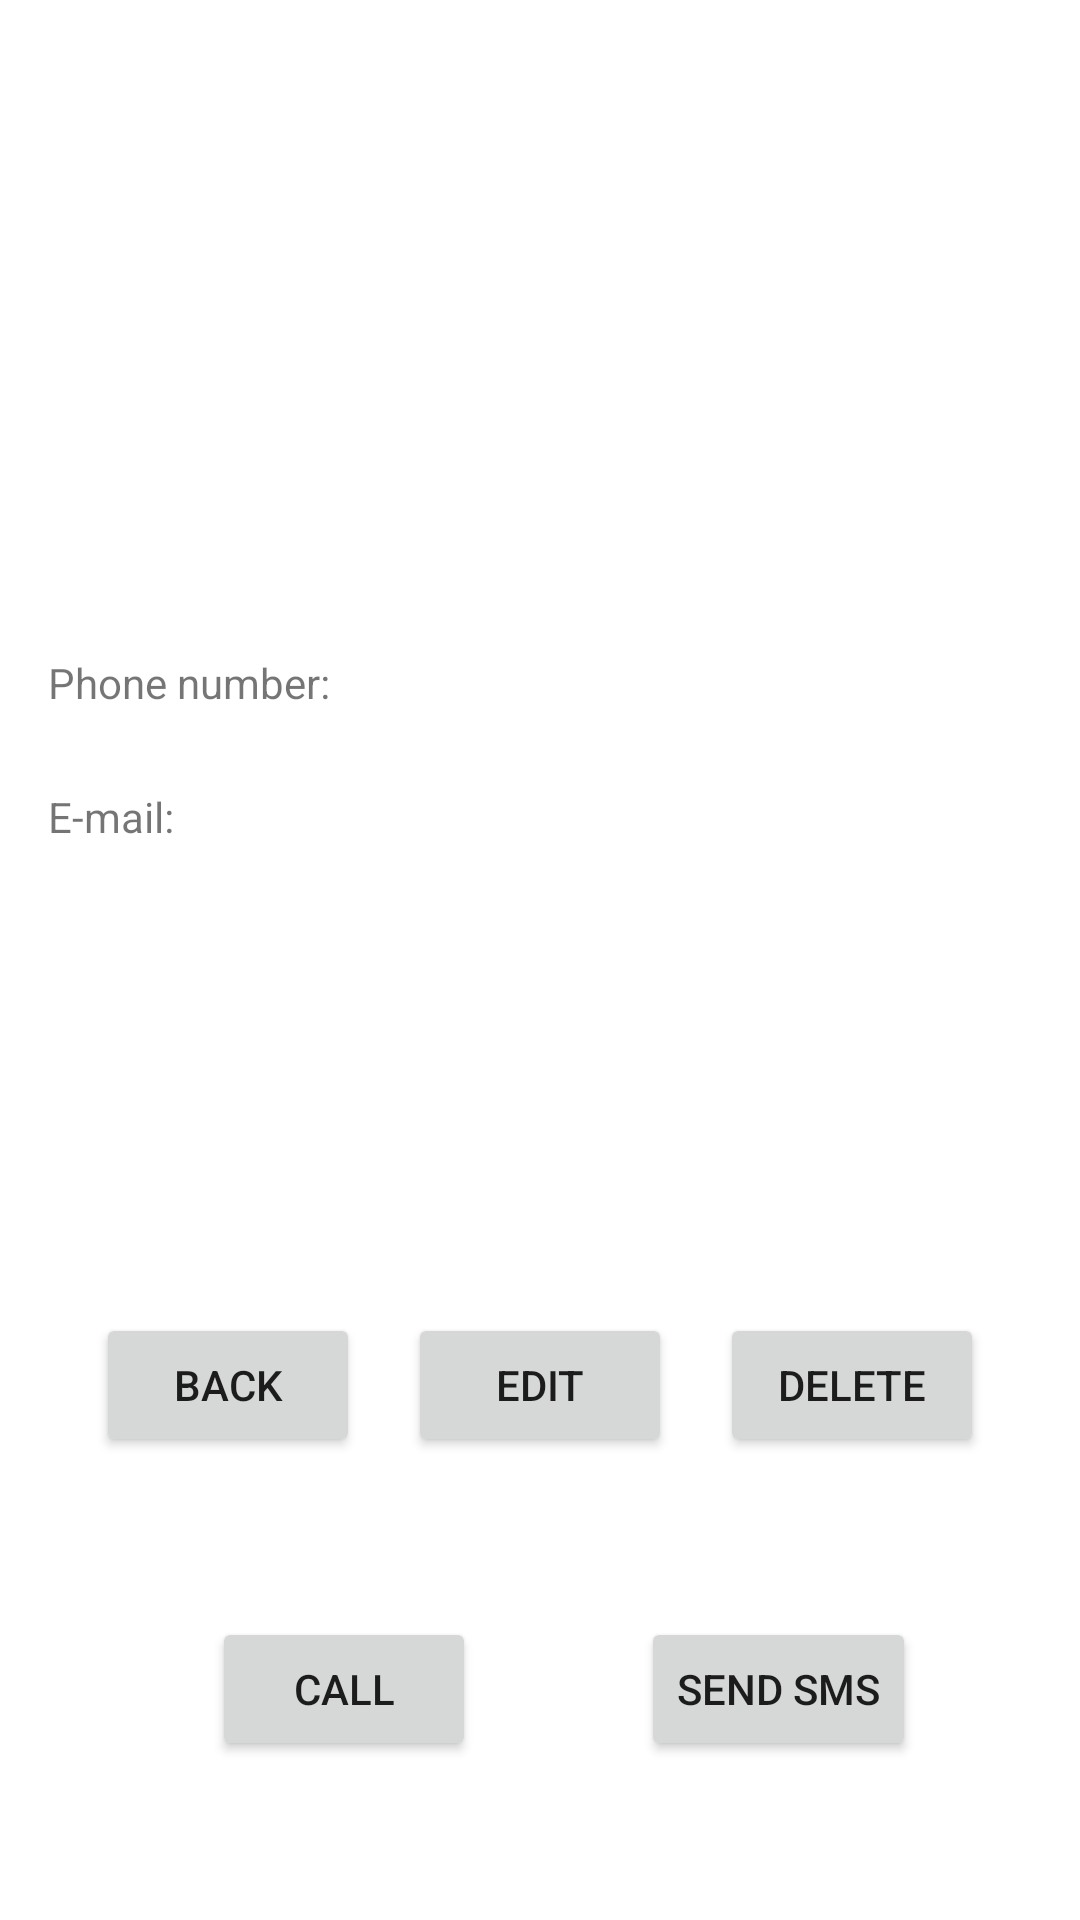

This screen was rendered from an Android layout file. Write that file and the resources it references.
<!-- AndroidManifest.xml: application theme Theme.Contacts -->
<!-- res/layout/fragment_details.xml -->
<?xml version="1.0" encoding="utf-8"?>
<ScrollView xmlns:android="http://schemas.android.com/apk/res/android"
    android:layout_width="match_parent"
    android:layout_height="match_parent"
    xmlns:tools="http://schemas.android.com/tools"
    android:fillViewport="true"
    xmlns:app="http://schemas.android.com/apk/res-auto">

    <androidx.constraintlayout.widget.ConstraintLayout
        android:layout_width="match_parent"
        android:layout_height="wrap_content">

        <TextView
            android:id="@+id/tv_full_name"
            android:layout_width="0dp"
            android:layout_height="wrap_content"
            tools:text="@string/tools_text"
            style="@style/full_name"
            android:gravity="center"
            app:layout_constraintVertical_bias="0.2"
            app:layout_constraintTop_toTopOf="parent"
            app:layout_constraintStart_toStartOf="@id/gl_start"
            app:layout_constraintEnd_toEndOf="@id/gl_end"
            app:layout_constraintBottom_toBottomOf="parent" />

        <TextView
            android:id="@+id/tv_show_phone_number"
            android:layout_width="0dp"
            android:layout_height="wrap_content"
            tools:text="@string/tools_number"
            style="@style/number_and_email"
            android:layout_marginStart="16dp"
            app:layout_constrainedWidth="true"
            app:layout_constraintBaseline_toBaselineOf="@id/tv_label_phone_number"
            app:layout_constraintStart_toEndOf="@id/tv_label_phone_number"
            app:layout_constraintEnd_toStartOf="@id/gl_end"/>

        <TextView
            android:id="@+id/tv_show_email"
            android:layout_width="0dp"
            android:layout_height="wrap_content"
            tools:text="@string/tools_text"
            style="@style/number_and_email"
            android:layout_marginStart="16dp"
            app:layout_constraintBaseline_toBaselineOf="@id/tv_label_email"
            app:layout_constraintStart_toEndOf="@id/tv_label_email"
            app:layout_constraintEnd_toStartOf="@id/gl_end"/>

        <TextView
            android:id="@+id/tv_label_phone_number"
            android:layout_width="wrap_content"
            android:layout_height="wrap_content"
            android:text="@string/label_phone_number"
            android:layout_marginTop="60dp"
            app:layout_constraintTop_toBottomOf="@id/tv_full_name"
            app:layout_constraintStart_toStartOf="@id/gl_start"/>

        <TextView
            android:id="@+id/tv_label_email"
            android:layout_width="wrap_content"
            android:layout_height="wrap_content"
            android:text="@string/label_email"
            android:layout_marginTop="24dp"
            app:layout_constraintTop_toBottomOf="@id/tv_show_phone_number"
            app:layout_constraintStart_toStartOf="@id/gl_start"/>

        <Button
            android:id="@+id/btn_back"
            android:layout_width="wrap_content"
            android:layout_height="wrap_content"
            android:text="@string/button_back"
            app:layout_constraintTop_toBottomOf="@id/tv_show_email"
            app:layout_constraintBottom_toBottomOf="parent"
            app:layout_constraintStart_toStartOf="@id/gl_start"
            app:layout_constraintEnd_toStartOf="@id/btn_edit"/>

        <Button
            android:id="@+id/btn_edit"
            android:layout_width="wrap_content"
            android:layout_height="wrap_content"
            android:text="@string/button_edit"
            app:layout_constraintTop_toBottomOf="@id/tv_show_email"
            app:layout_constraintBottom_toBottomOf="parent"
            app:layout_constraintStart_toEndOf="@id/btn_back"
            app:layout_constraintEnd_toStartOf="@id/btn_delete"/>

        <Button
            android:id="@+id/btn_delete"
            android:layout_width="wrap_content"
            android:layout_height="wrap_content"
            android:text="@string/button_delete"
            app:layout_constraintTop_toBottomOf="@id/tv_show_email"
            app:layout_constraintBottom_toBottomOf="parent"
            app:layout_constraintStart_toEndOf="@id/btn_edit"
            app:layout_constraintEnd_toStartOf="@id/gl_end"/>

        <Button
            android:id="@+id/btn_call"
            android:layout_width="wrap_content"
            android:layout_height="wrap_content"
            android:text="@string/button_call"
            app:layout_constraintTop_toBottomOf="@id/btn_back"
            app:layout_constraintBottom_toBottomOf="parent"
            app:layout_constraintStart_toStartOf="@id/gl_start"
            app:layout_constraintEnd_toStartOf="@id/btn_send_sms"/>

        <Button
            android:id="@+id/btn_send_sms"
            android:layout_width="wrap_content"
            android:layout_height="wrap_content"
            android:text="@string/button_send_sms"
            app:layout_constraintTop_toBottomOf="@id/btn_back"
            app:layout_constraintBottom_toBottomOf="parent"
            app:layout_constraintStart_toEndOf="@id/btn_call"
            app:layout_constraintEnd_toEndOf="parent"/>

        <androidx.constraintlayout.widget.Guideline
            android:id="@+id/gl_start"
            android:layout_width="wrap_content"
            android:layout_height="wrap_content"
            android:orientation="vertical"
            app:layout_constraintGuide_begin="16dp"/>

        <androidx.constraintlayout.widget.Guideline
            android:id="@+id/gl_end"
            android:layout_width="wrap_content"
            android:layout_height="wrap_content"
            android:orientation="vertical"
            app:layout_constraintGuide_end="16dp"/>

    </androidx.constraintlayout.widget.ConstraintLayout>
</ScrollView>
<!-- resources referenced by this layout -->
<resources>
  <string name="button_back">back</string>
  <string name="button_call">call</string>
  <string name="button_delete">delete</string>
  <string name="button_edit">edit</string>
  <string name="button_send_sms">send sms</string>
  <string name="label_email">E-mail:</string>
  <string name="label_phone_number">Phone number:</string>
  <string name="tools_number">88000000000</string>
  <string name="tools_text">some text</string>
  <style name="full_name">
          <item name="android:textSize">28sp</item>
          <item name="android:textStyle">italic|bold</item>
      </style>
  <style name="number_and_email">
          <item name="android:textSize">20sp</item>
          <item name="android:textStyle">bold</item>
      </style>
  <style name="Theme.Contacts" parent="Theme.MaterialComponents.DayNight.DarkActionBar">
          
          <item name="colorPrimary">@color/purple_500</item>
          <item name="colorPrimaryVariant">@color/purple_700</item>
          <item name="colorOnPrimary">@color/white</item>
          
          <item name="colorSecondary">@color/teal_200</item>
          <item name="colorSecondaryVariant">@color/teal_700</item>
          <item name="colorOnSecondary">@color/black</item>
          
          <item name="android:statusBarColor">?attr/colorPrimaryVariant</item>
          
      </style>
  <!-- not gathered from this repository: default colours our renderer supplied (Android Studio template values) -->
  <color name="purple_500">#FF6200EE</color>
  <color name="purple_700">#FF3700B3</color>
  <color name="teal_200">#FF03DAC5</color>
  <color name="teal_700">#FF018786</color>
  <color name="black">#FF000000</color>
  <color name="white">#FFFFFFFF</color>
</resources>
